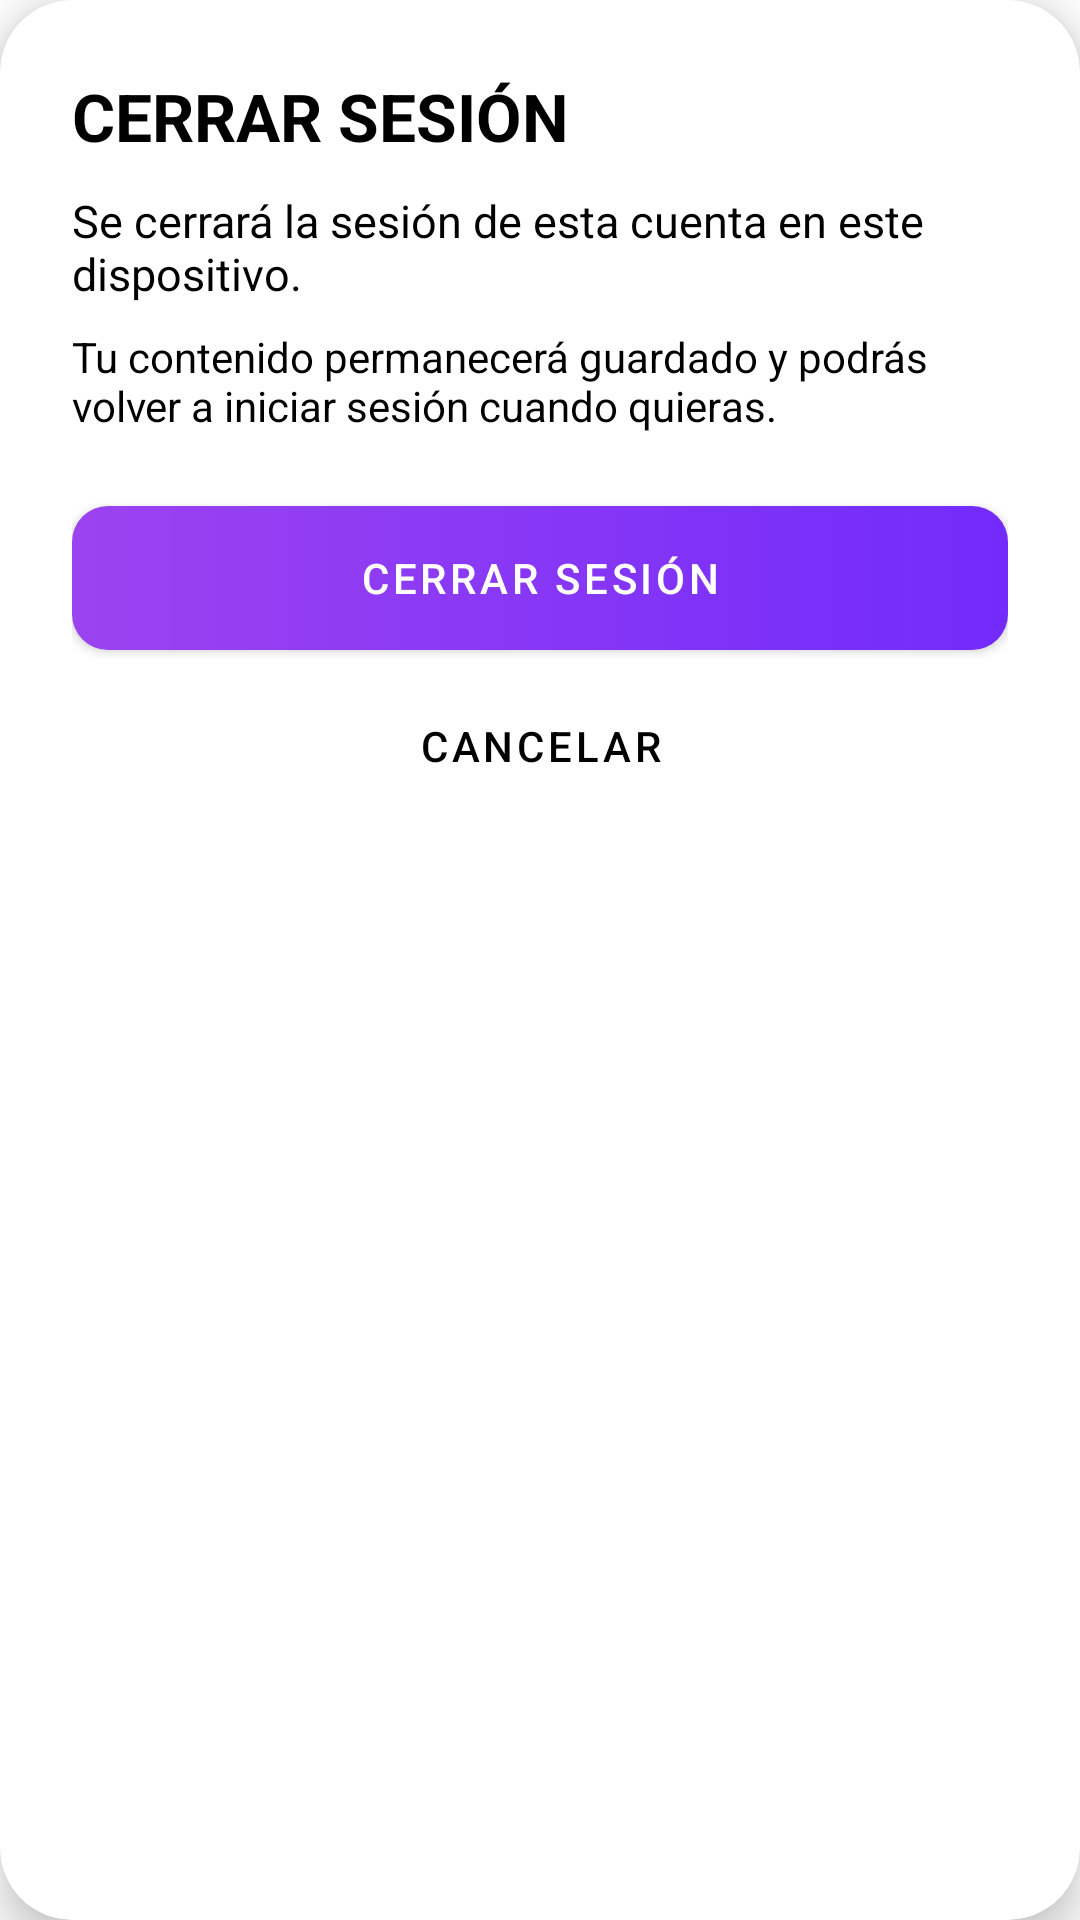

The Android layout XML behind this screen, and the referenced resources:
<!-- AndroidManifest.xml: application theme Theme.Comunic -->
<!-- res/layout/login_dialog_logout.xml -->
<?xml version="1.0" encoding="utf-8"?>
<com.google.android.material.card.MaterialCardView
    xmlns:android="http://schemas.android.com/apk/res/android"
    xmlns:app="http://schemas.android.com/apk/res-auto"
    android:layout_width="match_parent"
    android:layout_height="wrap_content"
    android:layout_margin="12dp"
    app:cardCornerRadius="24dp"
    app:cardBackgroundColor="@color/color5"
    app:cardElevation="8dp">

    <LinearLayout
        android:layout_width="match_parent"
        android:layout_height="wrap_content"
        android:orientation="vertical"
        android:padding="24dp">

        <TextView
            android:id="@+id/txtTitulo"
            android:layout_width="match_parent"
            android:layout_height="wrap_content"
            android:text="Cerrar sesión"
            android:textStyle="bold"
            android:textAllCaps="true"
            android:textSize="22sp"
            android:textColor="@color/color1"/>

        <TextView
            android:layout_width="match_parent"
            android:layout_height="wrap_content"
            android:layout_marginTop="10dp"
            android:text="Se cerrará la sesión de esta cuenta en este dispositivo."
            android:textColor="@color/color1"
            android:textSize="15sp"/>

        <TextView
            android:layout_width="match_parent"
            android:layout_height="wrap_content"
            android:layout_marginTop="8dp"
            android:text="Tu contenido permanecerá guardado y podrás volver a iniciar sesión cuando quieras."
            android:textColor="@color/color1"
            android:textSize="14sp"/>

        <com.google.android.material.button.MaterialButton
            android:id="@+id/btnCerrarSesion"
            android:layout_width="match_parent"
            android:layout_height="wrap_content"
            android:layout_marginTop="24dp"
            android:text="Cerrar sesión"
            android:textColor="@android:color/white"
            android:background="@drawable/gradient_purple"
            app:backgroundTint="@null"
            app:cornerRadius="12dp"/>

        <com.google.android.material.button.MaterialButton
            android:id="@+id/btnCancelar"
            style="@style/Widget.MaterialComponents.Button.TextButton"
            android:layout_width="match_parent"
            android:layout_height="wrap_content"
            android:layout_marginTop="8dp"
            android:text="Cancelar"
            android:textColor="@color/color1"/>

    </LinearLayout>

</com.google.android.material.card.MaterialCardView>
<!-- resources referenced by this layout -->
<resources>
  <color name="color1">#000000</color>
  <color name="color5">#FFFFFF</color>
  <!-- drawable gradient_purple (drawable) -->
  <?xml version="1.0" encoding="utf-8"?>
  <shape xmlns:android="http://schemas.android.com/apk/res/android">
  
      <corners android:radius="12dp"/>
  
      <gradient
          android:startColor="#9C43F0"
          android:endColor="#722BFB"
          android:angle="0"/>
  
  </shape>
  <style name="Theme.Comunic" parent="Theme.MaterialComponents.Light.NoActionBar">
          <item name="colorPrimary">@color/color1</item>
          <item name="android:statusBarColor">@color/color5</item>
      </style>
</resources>
